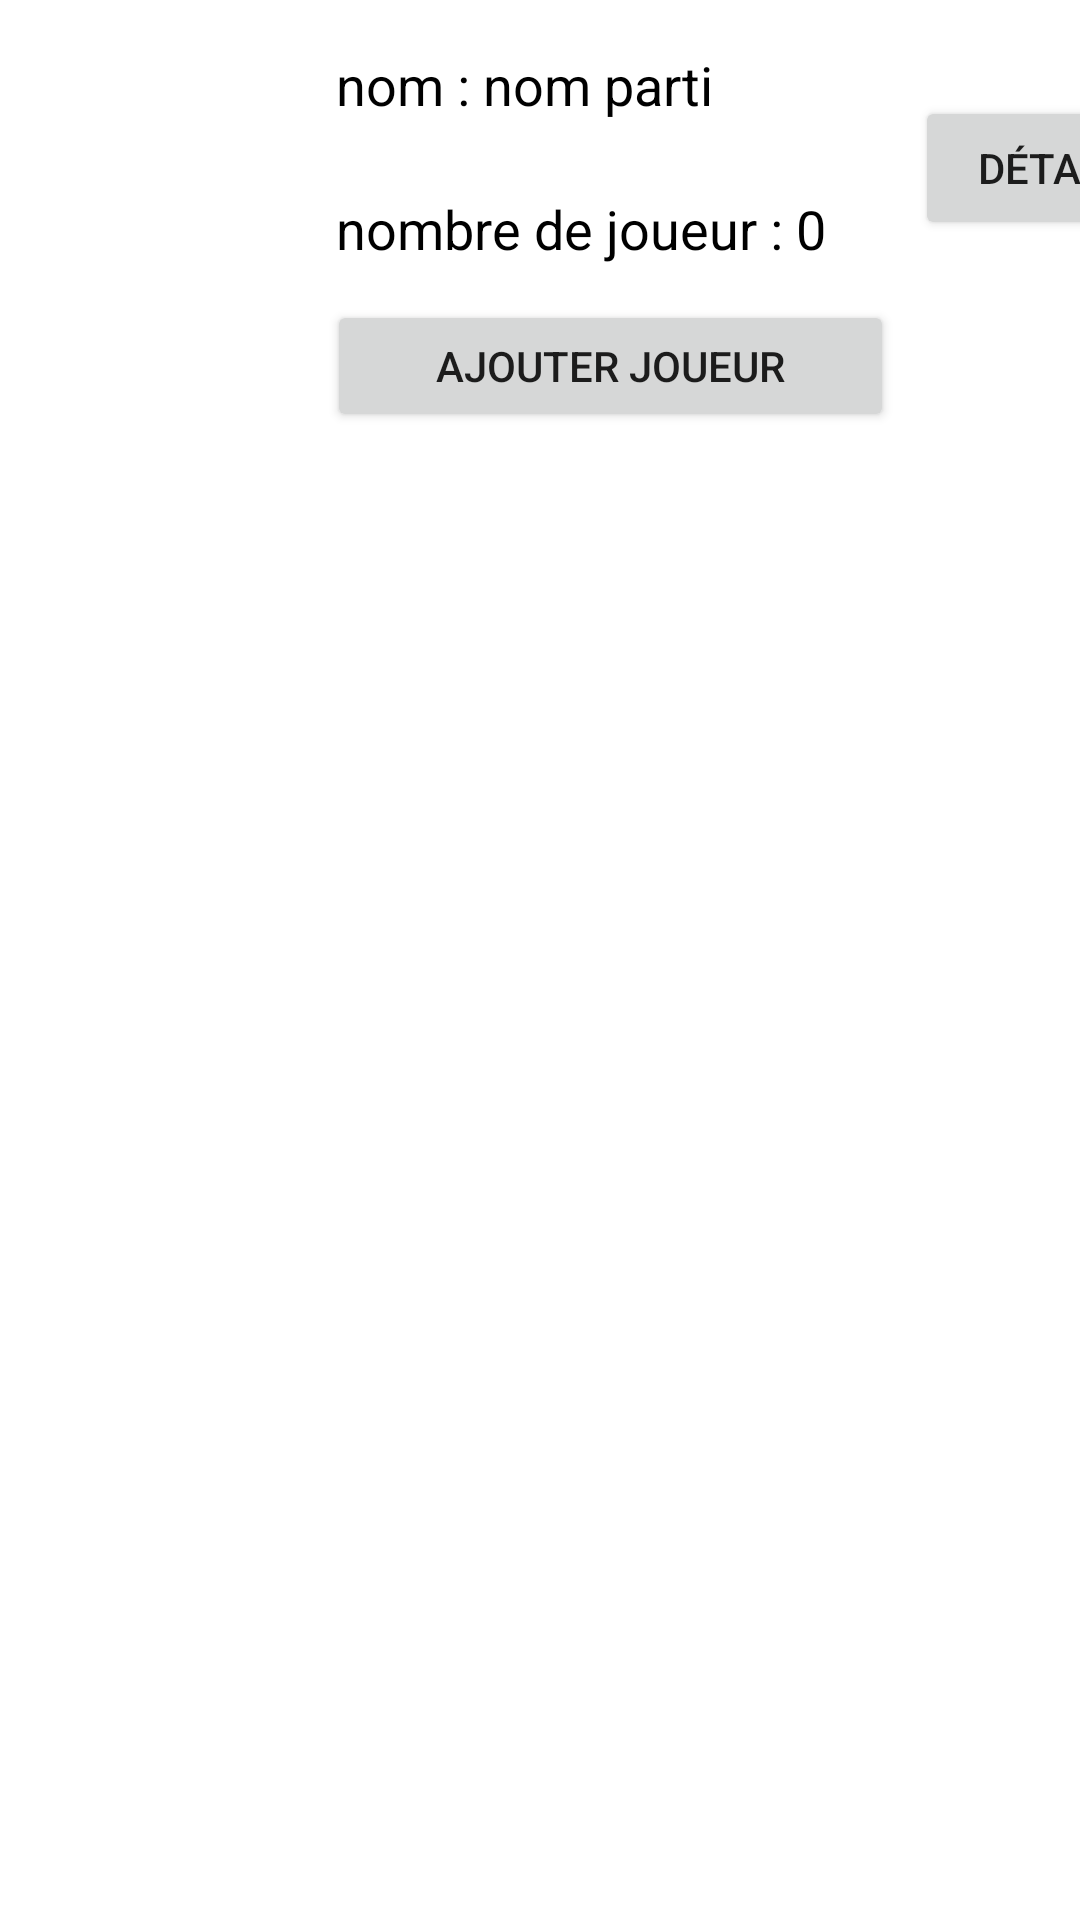

Here is an Android app screen rendered from its layout file. Give the layout XML and the strings, colors and styles it references.
<!-- AndroidManifest.xml: application theme Theme.GameHistorique -->
<!-- res/layout/activity_historique_item.xml -->
<?xml version="1.0" encoding="utf-8"?>
<androidx.constraintlayout.widget.ConstraintLayout
    xmlns:android="http://schemas.android.com/apk/res/android"
    xmlns:app="http://schemas.android.com/apk/res-auto"
    xmlns:tools="http://schemas.android.com/tools"
    android:layout_width="match_parent"
    android:layout_height="wrap_content">

    <ImageView
        android:id="@+id/image_game_historique"
        android:layout_width="89dp"
        android:layout_height="86dp"
        android:layout_marginStart="16dp"
        android:layout_marginTop="16dp"
        android:src="@drawable/default_picture_game"
        app:layout_constraintStart_toStartOf="parent"
        app:layout_constraintTop_toTopOf="parent" />

    <Button
        android:id="@+id/button_details"
        android:layout_width="wrap_content"
        android:layout_height="wrap_content"
        android:layout_marginStart="200dp"
        android:layout_marginTop="32dp"
        android:text="@string/detail_button"
        app:layout_constraintStart_toEndOf="@+id/image_game_historique"
        app:layout_constraintTop_toTopOf="parent" />

    <Button
        android:id="@+id/button_add_player"
        android:layout_width="189dp"
        android:layout_height="44dp"
        android:layout_marginStart="4dp"
        android:layout_marginTop="100dp"
        android:text="@string/add_player_button"
        app:layout_constraintStart_toEndOf="@+id/image_game_historique"
        app:layout_constraintTop_toTopOf="parent" />

    <TextView
        android:id="@+id/party_name_accueil"
        style="@style/text_style"
        android:layout_width="187dp"
        android:layout_height="37dp"
        android:layout_marginStart="112dp"
        android:layout_marginTop="16dp"
        android:text="@string/game_name_accueil"
        app:layout_constraintStart_toStartOf="parent"
        app:layout_constraintTop_toTopOf="parent" />

    <TextView
        android:id="@+id/number_player_accueil"
        style="@style/text_style"
        android:layout_width="187dp"
        android:layout_height="32dp"
        android:layout_marginStart="112dp"
        android:layout_marginTop="64dp"
        android:text="@string/number_player_accueil"
        app:layout_constraintStart_toStartOf="parent"
        app:layout_constraintTop_toTopOf="parent" />

</androidx.constraintlayout.widget.ConstraintLayout>
<!-- resources referenced by this layout -->
<resources>
  <string name="add_player_button">Ajouter joueur</string>
  <string name="detail_button">détail</string>
  <string name="game_name_accueil">nom : nom parti</string>
  <string name="number_player_accueil">nombre de joueur : 0</string>
  <style name="text_style">
          <item name="android:textColor">@color/black</item>
          <item name="android:textSize">18sp</item>
      </style>
  <style name="Theme.GameHistorique" parent="Theme.MaterialComponents.DayNight.DarkActionBar">
          
          <item name="colorPrimary">@color/purple_500</item>
          <item name="colorPrimaryVariant">@color/purple_700</item>
          <item name="colorOnPrimary">@color/white</item>
          
          <item name="colorSecondary">@color/teal_200</item>
          <item name="colorSecondaryVariant">@color/teal_700</item>
          <item name="colorOnSecondary">@color/black</item>
          
          <item name="android:statusBarColor">?attr/colorPrimaryVariant</item>
          
      </style>
  <color name="black">#FF000000</color>
  <color name="purple_500">#FF6200EE</color>
  <color name="purple_700">#FF3700B3</color>
  <color name="white">#FFFFFFFF</color>
  <color name="teal_200">#FF03DAC5</color>
  <color name="teal_700">#FF018786</color>
</resources>
